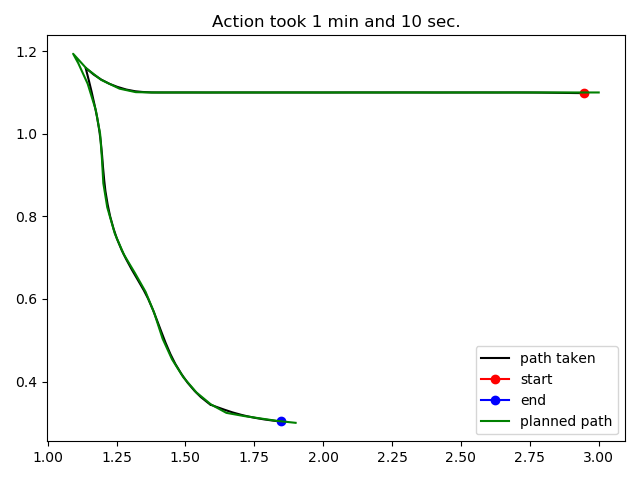

Values plotted in this chart, from the file beside it:
2.945860, 1.098500
2.946, 1.099
2.916, 1.099
2.883, 1.099
2.855, 1.099
2.821, 1.099
2.79, 1.1
2.757, 1.1
2.724, 1.1
2.692, 1.1
2.664, 1.1
2.631, 1.1
2.608, 1.1
2.575, 1.1
2.545, 1.1
2.512, 1.1
2.484, 1.1
2.45, 1.1
2.423, 1.1
2.398, 1.1
2.365, 1.1
2.337, 1.1
2.304, 1.1
2.272, 1.1
2.238, 1.1
2.21, 1.1
2.177, 1.1
2.149, 1.1
2.116, 1.1
2.09, 1.1
2.056, 1.1
2.028, 1.1
1.995, 1.1
1.97, 1.1
1.939, 1.1
1.909, 1.1
1.876, 1.1
1.847, 1.1
1.814, 1.1
1.783, 1.1
1.749, 1.1
1.728, 1.1
1.694, 1.1
1.671, 1.1
1.638, 1.1
1.609, 1.1
1.577, 1.1
1.558, 1.1
1.525, 1.1
1.497, 1.1
1.464, 1.1
1.434, 1.1
1.401, 1.1
1.376, 1.1
1.343, 1.101
1.318, 1.103
1.285, 1.107
1.253, 1.114
1.224, 1.121
1.194, 1.131
1.167, 1.143
... 48 more rows
